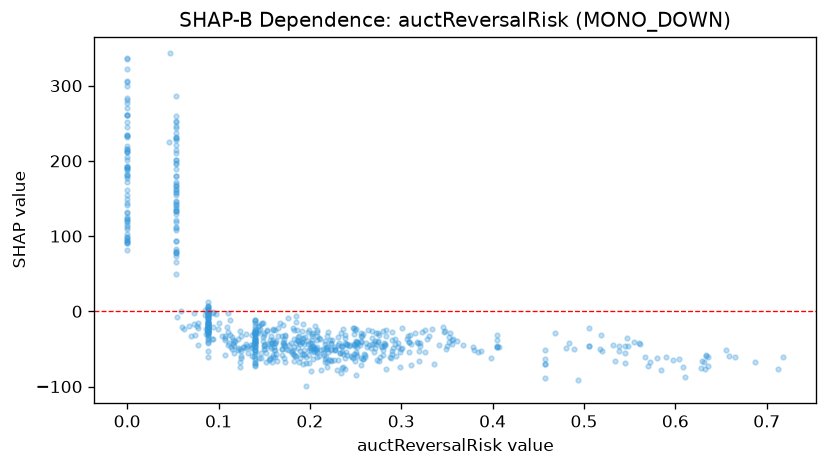

Source data for this figure (header and first rows):
feature_value, shap_value
0.157, -33.13
0.053, 76.88
0.282, -44.91
0.249, -25.36
0.202, -33.37
0.097, -3.012
0.094, -0.2599
0.088, 3.34
0.258, -63.19
0.151, -42.96
0.24, -43.67
0.11, -26.87
0.256, -41.1
0.16, -25.14
0.053, 252.6
0.361, -39.59
0.165, -22.55
0.256, -28.96
0.208, -25.36
0.283, -25.36
0.196, -60.23
0.272, -28.44
0.116, -43.52
0.173, -32.21
0.199, -58.11
0.368, -44.47
0.247, -22.2
0.053, 169.8
0.347, -27.9
0.301, -22.24
0.22, -27.9
0.088, -4.802
0.088, -19.02
0.089, -1.826
0.053, 73.78
0.132, -55.76
0.148, -14.9
0.0, 91.22
0.199, -25.36
0.355, -38.56
0.206, -19.69
0.183, -47.44
0.22, -54.58
0.248, -29.82
0.265, -44.67
0.341, -44.91
0.3, -50.73
0.203, -28.44
0.046, 224.7
0.176, -9.194
0.088, 7.353
0.088, 4.377
0.0, 132.6
0.053, 141.6
0.088, -13.9
0.405, -46.26
0.238, -32.04
0.143, -28.74
0.0, 122.9
0.149, -39.36
... 639 more rows
